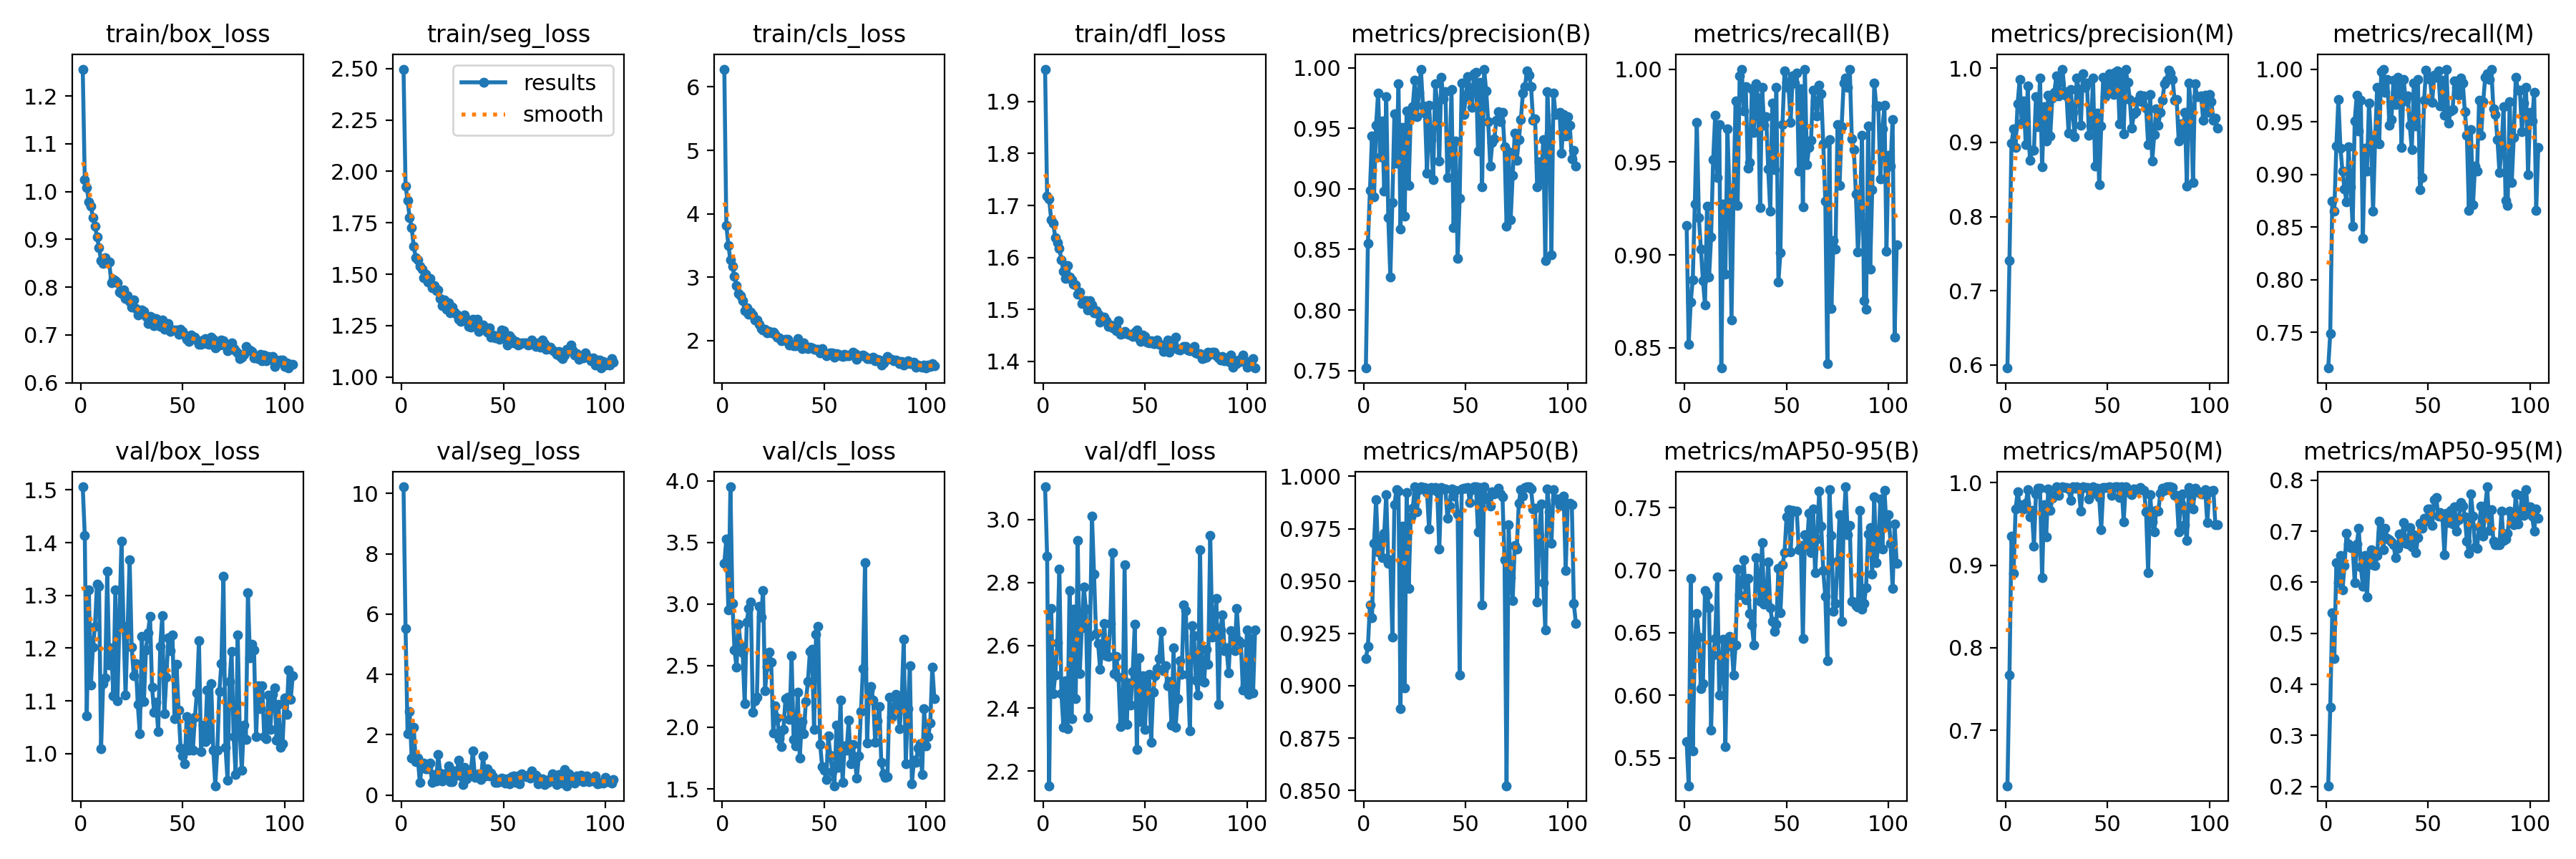

Data behind this chart, as committed beside it:
epoch, time, train/box_loss, train/seg_loss, train/cls_loss, train/dfl_loss, metrics/precision(B), metrics/recall(B), metrics/mAP50(B), metrics/mAP50-95(B), metrics/precision(M), metrics/recall(M), metrics/mAP50(M), metrics/mAP50-95(M), val/box_loss, val/seg_loss, val/cls_loss, val/dfl_loss, lr/pg0, lr/pg1, lr/pg2
1, 88.69, 1.256, 2.497, 6.281, 1.962, 0.7521, 0.9158, 0.9129, 0.563, 0.5958, 0.7161, 0.6328, 0.2015, 1.506, 10.22, 3.332, 3.104, 0.08018, 5.96429e-05, 5.96429e-05
2, 176.2, 1.025, 1.93, 3.818, 1.717, 0.8547, 0.8521, 0.9189, 0.5276, 0.7405, 0.7488, 0.7666, 0.3553, 1.414, 5.515, 3.528, 2.883, 0.06024, 0.0001193, 0.0001193
3, 263.9, 1.008, 1.858, 3.5, 1.712, 0.8986, 0.8744, 0.9385, 0.6932, 0.8986, 0.8744, 0.9349, 0.5408, 1.072, 2.028, 2.954, 2.154, 0.0403, 0.0001788, 0.0001788
4, 351.9, 0.9788, 1.776, 3.267, 1.673, 0.9435, 0.8867, 0.9324, 0.5553, 0.9186, 0.8652, 0.8903, 0.4503, 1.311, 2.761, 3.951, 2.718, 0.02036, 0.0002379, 0.0002379
5, 439.6, 0.9691, 1.728, 3.165, 1.666, 0.8932, 0.9273, 0.9678, 0.6408, 0.8932, 0.9273, 0.9678, 0.6389, 1.13, 1.238, 3.007, 2.445, 0.0004157, 0.0002967, 0.0002967
6, 527.3, 0.9459, 1.636, 3.015, 1.638, 0.9523, 0.9712, 0.9889, 0.6653, 0.9523, 0.9712, 0.9889, 0.5995, 1.202, 2.252, 2.625, 2.507, 0.0002963, 0.0002963, 0.0002963
7, 614.6, 0.9282, 1.58, 2.871, 1.629, 0.9792, 0.9201, 0.9639, 0.6463, 0.9847, 0.9251, 0.973, 0.6531, 1.242, 1.101, 2.49, 2.608, 0.0002955, 0.0002955, 0.0002955
8, 702.2, 0.9052, 1.571, 2.736, 1.617, 0.9263, 0.903, 0.9698, 0.6051, 0.9263, 0.903, 0.9693, 0.5851, 1.322, 1.226, 2.838, 2.843, 0.0002948, 0.0002948, 0.0002948
9, 789.7, 0.8822, 1.54, 2.702, 1.595, 0.9559, 0.8861, 0.9613, 0.6095, 0.9559, 0.8861, 0.9677, 0.6324, 1.317, 0.4135, 2.662, 2.447, 0.0002941, 0.0002941, 0.0002941
10, 877.3, 0.8549, 1.523, 2.633, 1.574, 0.8981, 0.8731, 0.9728, 0.684, 0.8966, 0.874, 0.9749, 0.6957, 1.01, 0.9595, 2.604, 2.339, 0.0002933, 0.0002933, 0.0002933
11, 965.6, 0.8497, 1.485, 2.471, 1.56, 0.9764, 0.9264, 0.9913, 0.6803, 0.9764, 0.9264, 0.9913, 0.6754, 1.132, 1.06, 2.19, 2.488, 0.0002926, 0.0002926, 0.0002926
12, 1053, 0.8611, 1.5, 2.52, 1.584, 0.8763, 0.8881, 0.9586, 0.67, 0.8763, 0.8881, 0.9586, 0.6682, 1.143, 0.881, 2.852, 2.336, 0.0002918, 0.0002918, 0.0002918
13, 1141, 0.8533, 1.463, 2.416, 1.563, 0.8272, 0.9097, 0.9602, 0.5721, 0.8893, 0.8508, 0.9661, 0.6681, 1.345, 0.8747, 2.966, 2.774, 0.0002911, 0.0002911, 0.0002911
14, 1229, 0.8526, 1.479, 2.451, 1.557, 0.8889, 0.9511, 0.9234, 0.6322, 0.8889, 0.9511, 0.9234, 0.5997, 1.168, 1.052, 3.018, 2.366, 0.0002903, 0.0002903, 0.0002903
15, 1317, 0.8089, 1.434, 2.403, 1.549, 0.9622, 0.9751, 0.9865, 0.6456, 0.9622, 0.9751, 0.9865, 0.6746, 1.2, 0.4244, 2.121, 2.715, 0.0002896, 0.0002896, 0.0002896
16, 1405, 0.8164, 1.445, 2.329, 1.547, 0.9212, 0.9415, 0.9936, 0.6947, 0.9212, 0.9415, 0.9936, 0.7058, 1.11, 0.6829, 2.214, 2.43, 0.0002889, 0.0002889, 0.0002889
17, 1493, 0.8132, 1.421, 2.321, 1.529, 0.9868, 0.9701, 0.993, 0.6, 0.9868, 0.9701, 0.993, 0.6301, 1.311, 0.4772, 2.244, 2.933, 0.0002881, 0.0002881, 0.0002881
18, 1580, 0.8091, 1.425, 2.256, 1.534, 0.8669, 0.8391, 0.8891, 0.6214, 0.8669, 0.8391, 0.8851, 0.5926, 1.1, 1.342, 2.98, 2.511, 0.0002874, 0.0002874, 0.0002874
19, 1668, 0.7894, 1.383, 2.19, 1.512, 0.9505, 0.9272, 0.9762, 0.6448, 0.9481, 0.9247, 0.9737, 0.6525, 1.252, 0.7385, 2.891, 2.655, 0.0002866, 0.0002866, 0.0002866
20, 1756, 0.7861, 1.349, 2.168, 1.517, 0.8776, 0.8897, 0.8991, 0.5587, 0.9022, 0.903, 0.9347, 0.5706, 1.403, 0.4608, 3.108, 2.786, 0.0002859, 0.0002859, 0.0002859
21, 1844, 0.7939, 1.374, 2.182, 1.517, 0.964, 0.968, 0.9922, 0.6391, 0.964, 0.968, 0.9922, 0.6515, 1.242, 0.687, 2.297, 2.716, 0.0002852, 0.0002852, 0.0002852
22, 1932, 0.7762, 1.331, 2.124, 1.499, 0.9028, 0.9328, 0.9466, 0.6472, 0.9089, 0.9328, 0.966, 0.6643, 1.111, 0.7271, 2.494, 2.37, 0.0002844, 0.0002844, 0.0002844
23, 2020, 0.7824, 1.361, 2.138, 1.517, 0.9593, 0.8648, 0.9808, 0.6406, 0.9593, 0.8648, 0.9808, 0.6341, 1.237, 0.9736, 2.611, 2.628, 0.0002837, 0.0002837, 0.0002837
24, 2107, 0.7707, 1.314, 2.119, 1.508, 0.9678, 0.9328, 0.9849, 0.6163, 0.9678, 0.9328, 0.9849, 0.6325, 1.367, 0.4529, 2.528, 3.01, 0.0002829, 0.0002829, 0.0002829
25, 2196, 0.7576, 1.339, 2.136, 1.494, 0.9896, 0.9828, 0.9949, 0.64, 0.9896, 0.9828, 0.9949, 0.6519, 1.202, 0.4495, 1.953, 2.827, 0.0002822, 0.0002822, 0.0002822
26, 2285, 0.7729, 1.316, 2.095, 1.498, 0.9598, 0.9267, 0.9829, 0.7009, 0.9624, 0.9292, 0.9843, 0.7204, 1.148, 0.8012, 2.172, 2.638, 0.0002814, 0.0002814, 0.0002814
27, 2374, 0.7545, 1.307, 2.054, 1.491, 0.9794, 0.9963, 0.9936, 0.6803, 0.9811, 0.9975, 0.9937, 0.697, 1.171, 0.6498, 2.077, 2.605, 0.0002807, 0.0002807, 0.0002807
28, 2462, 0.7417, 1.28, 2.046, 1.476, 0.9986, 1, 0.995, 0.6893, 0.9986, 1, 0.995, 0.6638, 1.093, 1.161, 1.905, 2.523, 0.00028, 0.00028, 0.00028
29, 2550, 0.7448, 1.271, 1.999, 1.486, 0.9684, 0.9776, 0.9945, 0.7086, 0.9684, 0.9776, 0.9945, 0.706, 1.038, 0.6302, 1.845, 2.593, 0.0002792, 0.0002792, 0.0002792
30, 2638, 0.7524, 1.295, 2.008, 1.485, 0.9624, 0.9904, 0.9945, 0.6764, 0.9624, 0.9904, 0.9945, 0.6866, 1.223, 0.3395, 1.98, 2.671, 0.0002785, 0.0002785, 0.0002785
31, 2726, 0.7492, 1.301, 2.018, 1.478, 0.9127, 0.9466, 0.9921, 0.6932, 0.9127, 0.9466, 0.9921, 0.6836, 1.099, 0.9206, 2.231, 2.567, 0.0002777, 0.0002777, 0.0002777
32, 2814, 0.7386, 1.281, 2.021, 1.468, 0.9691, 0.9497, 0.9747, 0.6652, 0.9717, 0.9522, 0.9788, 0.6785, 1.197, 0.5382, 2.246, 2.565, 0.000277, 0.000277, 0.000277
33, 2904, 0.7238, 1.246, 1.927, 1.47, 0.9406, 0.9893, 0.9948, 0.656, 0.9406, 0.9893, 0.9948, 0.674, 1.229, 0.6436, 2.061, 2.669, 0.0002762, 0.0002762, 0.0002762
34, 2993, 0.739, 1.243, 1.94, 1.465, 0.9077, 0.9661, 0.9937, 0.64, 0.9077, 0.9661, 0.9937, 0.6488, 1.261, 0.7836, 2.583, 2.895, 0.0002755, 0.0002755, 0.0002755
35, 3081, 0.7363, 1.282, 1.921, 1.468, 0.9869, 0.9921, 0.9948, 0.7101, 0.9869, 0.9921, 0.9948, 0.666, 1.126, 1.456, 1.902, 2.511, 0.0002748, 0.0002748, 0.0002748
36, 3170, 0.7192, 1.246, 1.911, 1.459, 0.9711, 0.9846, 0.9926, 0.6947, 0.9711, 0.9846, 0.9926, 0.6946, 1.078, 0.5898, 1.85, 2.564, 0.000274, 0.000274, 0.000274
37, 3259, 0.7343, 1.281, 2.024, 1.479, 0.9229, 0.9256, 0.9651, 0.6752, 0.9229, 0.9256, 0.9651, 0.6796, 1.098, 0.6492, 2.283, 2.5, 0.0002733, 0.0002733, 0.0002733
38, 3349, 0.7219, 1.223, 1.933, 1.453, 0.9921, 0.99, 0.9948, 0.7223, 0.9921, 0.99, 0.9948, 0.7168, 1.042, 0.7144, 1.75, 2.341, 0.0002725, 0.0002725, 0.0002725
39, 3438, 0.7171, 1.231, 1.877, 1.453, 0.9743, 0.9696, 0.9939, 0.6729, 0.9743, 0.9696, 0.9939, 0.6762, 1.204, 0.5053, 2.045, 2.359, 0.0002718, 0.0002718, 0.0002718
40, 3527, 0.7319, 1.253, 1.962, 1.457, 0.98, 0.9745, 0.994, 0.6735, 0.98, 0.9745, 0.994, 0.6742, 1.262, 1.306, 1.949, 2.857, 0.000271, 0.000271, 0.000271
41, 3616, 0.7114, 1.241, 1.901, 1.454, 0.9096, 0.9464, 0.9801, 0.7068, 0.9096, 0.9464, 0.9801, 0.7065, 1.075, 0.6263, 2.21, 2.349, 0.0002703, 0.0002703, 0.0002703
42, 3704, 0.7231, 1.219, 1.876, 1.452, 0.9222, 0.9236, 0.9859, 0.6701, 0.9222, 0.9236, 0.9859, 0.6699, 1.144, 0.8611, 2.37, 2.481, 0.0002696, 0.0002696, 0.0002696
43, 3793, 0.7237, 1.24, 1.892, 1.451, 0.9821, 0.9819, 0.9941, 0.6589, 0.9871, 0.9868, 0.9949, 0.6928, 1.219, 0.6259, 2.618, 2.41, 0.0002688, 0.0002688, 0.0002688
44, 3882, 0.7073, 1.195, 1.888, 1.448, 0.868, 0.9458, 0.9906, 0.6512, 0.868, 0.9458, 0.9906, 0.6578, 1.195, 0.7261, 2.634, 2.518, 0.0002681, 0.0002681, 0.0002681
45, 3972, 0.7096, 1.205, 1.861, 1.457, 0.9392, 0.99, 0.9933, 0.6568, 0.9392, 0.99, 0.9933, 0.6872, 1.225, 0.6099, 1.982, 2.668, 0.0002673, 0.0002673, 0.0002673
46, 4060, 0.7107, 1.191, 1.86, 1.46, 0.8426, 0.8856, 0.9819, 0.7017, 0.8426, 0.8856, 0.9819, 0.7151, 1.066, 0.4228, 2.754, 2.268, 0.0002666, 0.0002666, 0.0002666
47, 4150, 0.71, 1.203, 1.857, 1.444, 0.8921, 0.9012, 0.905, 0.6662, 0.9223, 0.897, 0.943, 0.7051, 1.17, 0.4119, 2.821, 2.56, 0.0002658, 0.0002658, 0.0002658
48, 4239, 0.7006, 1.183, 1.804, 1.438, 0.9874, 0.9701, 0.9942, 0.7041, 0.9874, 0.9701, 0.9942, 0.7249, 1.082, 0.4472, 1.86, 2.357, 0.0002651, 0.0002651, 0.0002651
49, 4328, 0.7122, 1.229, 1.867, 1.451, 0.9616, 0.999, 0.9943, 0.7138, 0.9616, 0.999, 0.9943, 0.7199, 1.011, 0.5703, 1.678, 2.503, 0.0002644, 0.0002644, 0.0002644
50, 4417, 0.7069, 1.226, 1.798, 1.448, 0.9759, 0.9928, 0.9943, 0.7426, 0.9759, 0.9928, 0.9943, 0.7443, 0.9952, 0.5495, 1.651, 2.333, 0.0002636, 0.0002636, 0.0002636
51, 4507, 0.6994, 1.188, 1.763, 1.437, 0.9926, 0.99, 0.9948, 0.7484, 0.9926, 0.99, 0.9948, 0.7441, 0.9813, 0.4062, 1.574, 2.503, 0.0002629, 0.0002629, 0.0002629
52, 4596, 0.691, 1.158, 1.797, 1.436, 0.9832, 0.9712, 0.9873, 0.7144, 0.9806, 0.9687, 0.9847, 0.7113, 1.071, 0.5468, 1.929, 2.507, 0.0002621, 0.0002621, 0.0002621
53, 4684, 0.6858, 1.201, 1.799, 1.44, 0.9671, 0.9965, 0.9935, 0.7477, 0.9645, 0.994, 0.994, 0.7624, 1.006, 0.3648, 1.776, 2.293, 0.0002614, 0.0002614, 0.0002614
54, 4773, 0.7, 1.189, 1.799, 1.434, 0.9948, 0.9925, 0.995, 0.7474, 0.9948, 0.9925, 0.995, 0.7656, 1.054, 0.6029, 1.642, 2.451, 0.0002606, 0.0002606, 0.0002606
55, 4861, 0.6953, 1.168, 1.733, 1.434, 0.9961, 0.9981, 0.995, 0.7471, 0.9961, 0.9981, 0.995, 0.7295, 1.006, 0.6459, 1.525, 2.503, 0.0002599, 0.0002599, 0.0002599
56, 4950, 0.6958, 1.175, 1.795, 1.441, 0.9309, 0.9453, 0.9734, 0.7162, 0.9247, 0.9652, 0.9824, 0.7361, 1.069, 0.431, 2.017, 2.526, 0.0002592, 0.0002592, 0.0002592
57, 5039, 0.6891, 1.158, 1.786, 1.433, 0.9878, 0.9895, 0.9948, 0.7201, 0.9878, 0.9895, 0.9948, 0.7288, 1.116, 0.6389, 1.677, 2.557, 0.0002584, 0.0002584, 0.0002584
58, 5127, 0.6805, 1.159, 1.755, 1.432, 0.9019, 0.926, 0.9386, 0.6455, 0.9116, 0.9559, 0.9525, 0.6543, 1.215, 0.3654, 2.223, 2.644, 0.0002577, 0.0002577, 0.0002577
59, 5216, 0.6804, 1.166, 1.748, 1.419, 0.9988, 0.9997, 0.995, 0.7283, 0.9988, 0.9997, 0.995, 0.7348, 1.004, 0.7151, 1.552, 2.519, 0.0002569, 0.0002569, 0.0002569
60, 5305, 0.689, 1.165, 1.777, 1.43, 0.9807, 0.9487, 0.9893, 0.7194, 0.9807, 0.9487, 0.9893, 0.7172, 1.054, 0.6442, 1.851, 2.535, 0.0002562, 0.0002562, 0.0002562
... 44 more rows
